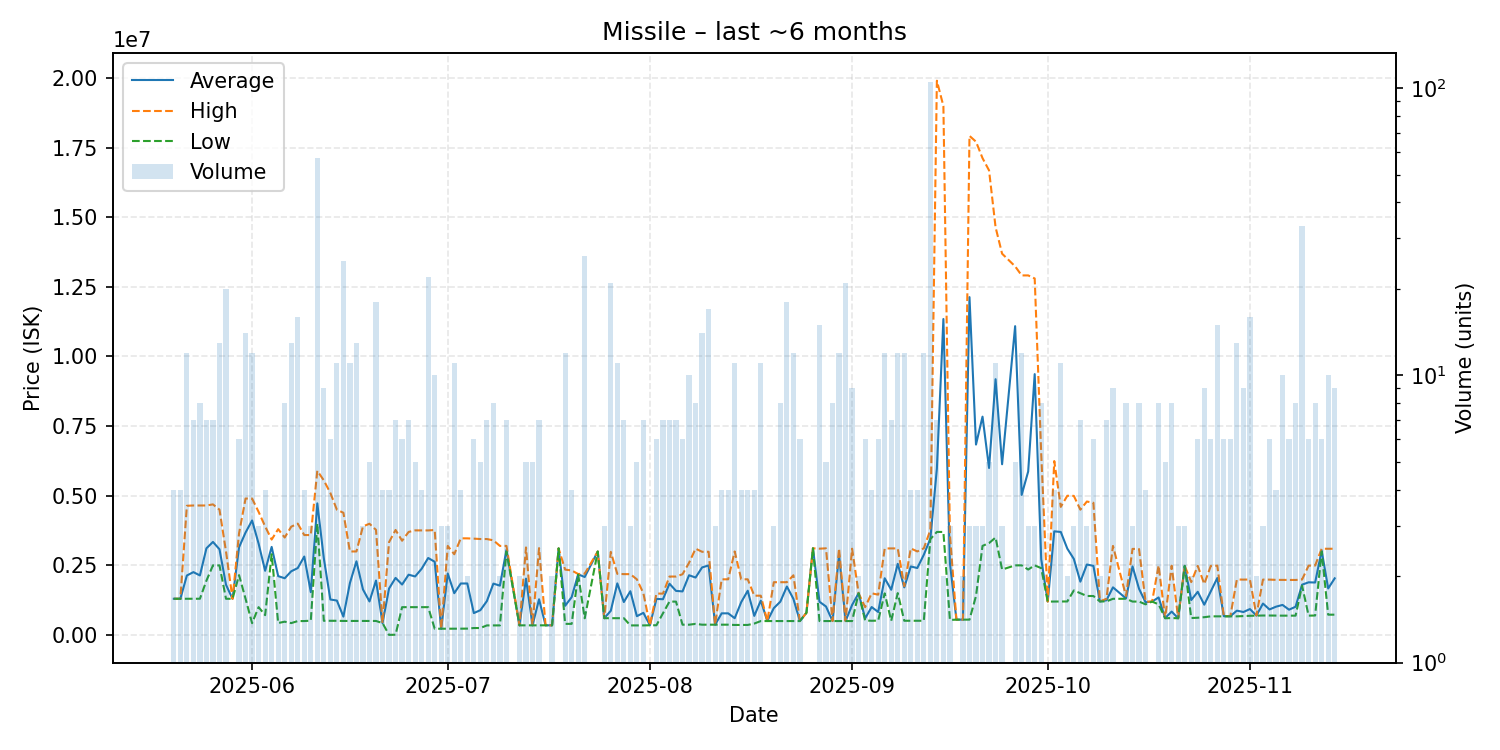

The file beside this chart, header and first rows:
date, average, highest, lowest, order_count, volume
2025-05-20, 1301250, 1302000, 1301000, 4, 4
2025-05-21, 1301000, 1301000, 1301000, 2, 4
2025-05-22, 2136583, 4640000, 1301000, 10, 12
2025-05-23, 2258143, 4650000, 1301000, 6, 7
2025-05-24, 2138625, 4649500, 1302000, 8, 8
2025-05-25, 3113143, 4650000, 1953000, 6, 7
2025-05-26, 3342000, 4690000, 2500500, 7, 7
2025-05-27, 3077769, 4500000, 2500000, 12, 13
2025-05-28, 1805100, 3001000, 1301000, 11, 20
2025-05-29, 1300000, 1300000, 1300000, 1, 1
2025-05-30, 3150333, 3650500, 2150000, 5, 6
2025-05-31, 3679643, 4900000, 1300000, 11, 14
2025-06-01, 4112167, 4899500, 425000, 6, 12
2025-06-02, 3280333, 4420500, 1000000, 3, 3
2025-06-03, 2305750, 3899000, 712500, 4, 4
2025-06-04, 3163500, 3427000, 2900000, 2, 2
2025-06-05, 2115000, 3800000, 430000, 2, 2
2025-06-06, 2037700, 3500000, 478650, 7, 8
2025-06-07, 2287338, 3889000, 427900, 11, 13
2025-06-08, 2403606, 3999000, 500000, 13, 16
2025-06-09, 2817575, 3589000, 501300, 4, 4
2025-06-10, 1539700, 3589000, 515050, 3, 3
2025-06-11, 4726211, 5896000, 4000000, 18, 57
2025-06-12, 2750611, 5550500, 511000, 6, 9
2025-06-13, 1275367, 5100000, 510400, 6, 6
2025-06-14, 1237055, 4498500, 510000, 9, 11
2025-06-15, 660408, 4388000, 505000, 7, 25
2025-06-16, 1865418, 2999000, 505200, 4, 11
2025-06-17, 2646154, 3000000, 505000, 7, 13
2025-06-18, 1636667, 3900000, 505000, 2, 3
2025-06-19, 1205000, 3995000, 507500, 4, 5
2025-06-20, 1955839, 3775000, 505000, 15, 18
2025-06-21, 427900, 427900, 427900, 4, 4
2025-06-22, 1669028, 3333000, 5055, 4, 4
2025-06-23, 2050860, 3771500, 10010, 7, 7
2025-06-24, 1811500, 3384500, 1000000, 6, 6
2025-06-25, 2165571, 3700000, 1000000, 7, 7
2025-06-26, 2102600, 3756500, 1000000, 5, 5
2025-06-27, 2378500, 3756500, 1000500, 4, 4
2025-06-28, 2765000, 3755000, 1000000, 13, 22
2025-06-29, 2629590, 3770000, 225300, 5, 10
2025-06-30, 225567, 225900, 225400, 2, 3
2025-07-01, 2208100, 3198500, 227300, 3, 3
2025-07-02, 1501191, 2900000, 227550, 7, 11
2025-07-03, 1849800, 3472000, 227600, 4, 4
2025-07-04, 1850100, 3470000, 230200, 2, 2
2025-07-05, 787100, 3460000, 250700, 5, 6
2025-07-06, 891740, 3446000, 250950, 5, 5
2025-07-07, 1217257, 3445500, 344700, 6, 7
2025-07-08, 1845825, 3399000, 344900, 5, 8
2025-07-09, 1772000, 3199000, 345000, 2, 2
2025-07-10, 3055714, 3199500, 2998000, 6, 7
2025-07-12, 347100, 347100, 347100, 2, 2
2025-07-13, 2023640, 3144000, 347100, 5, 5
2025-07-14, 347820, 348000, 347100, 4, 5
2025-07-15, 1283400, 3120000, 348200, 6, 7
2025-07-16, 348300, 348300, 348300, 1, 1
2025-07-17, 348200, 348200, 348200, 2, 2
2025-07-18, 3110000, 3110000, 3110000, 1, 1
2025-07-19, 1049317, 2348000, 400100, 10, 12
... 115 more rows
